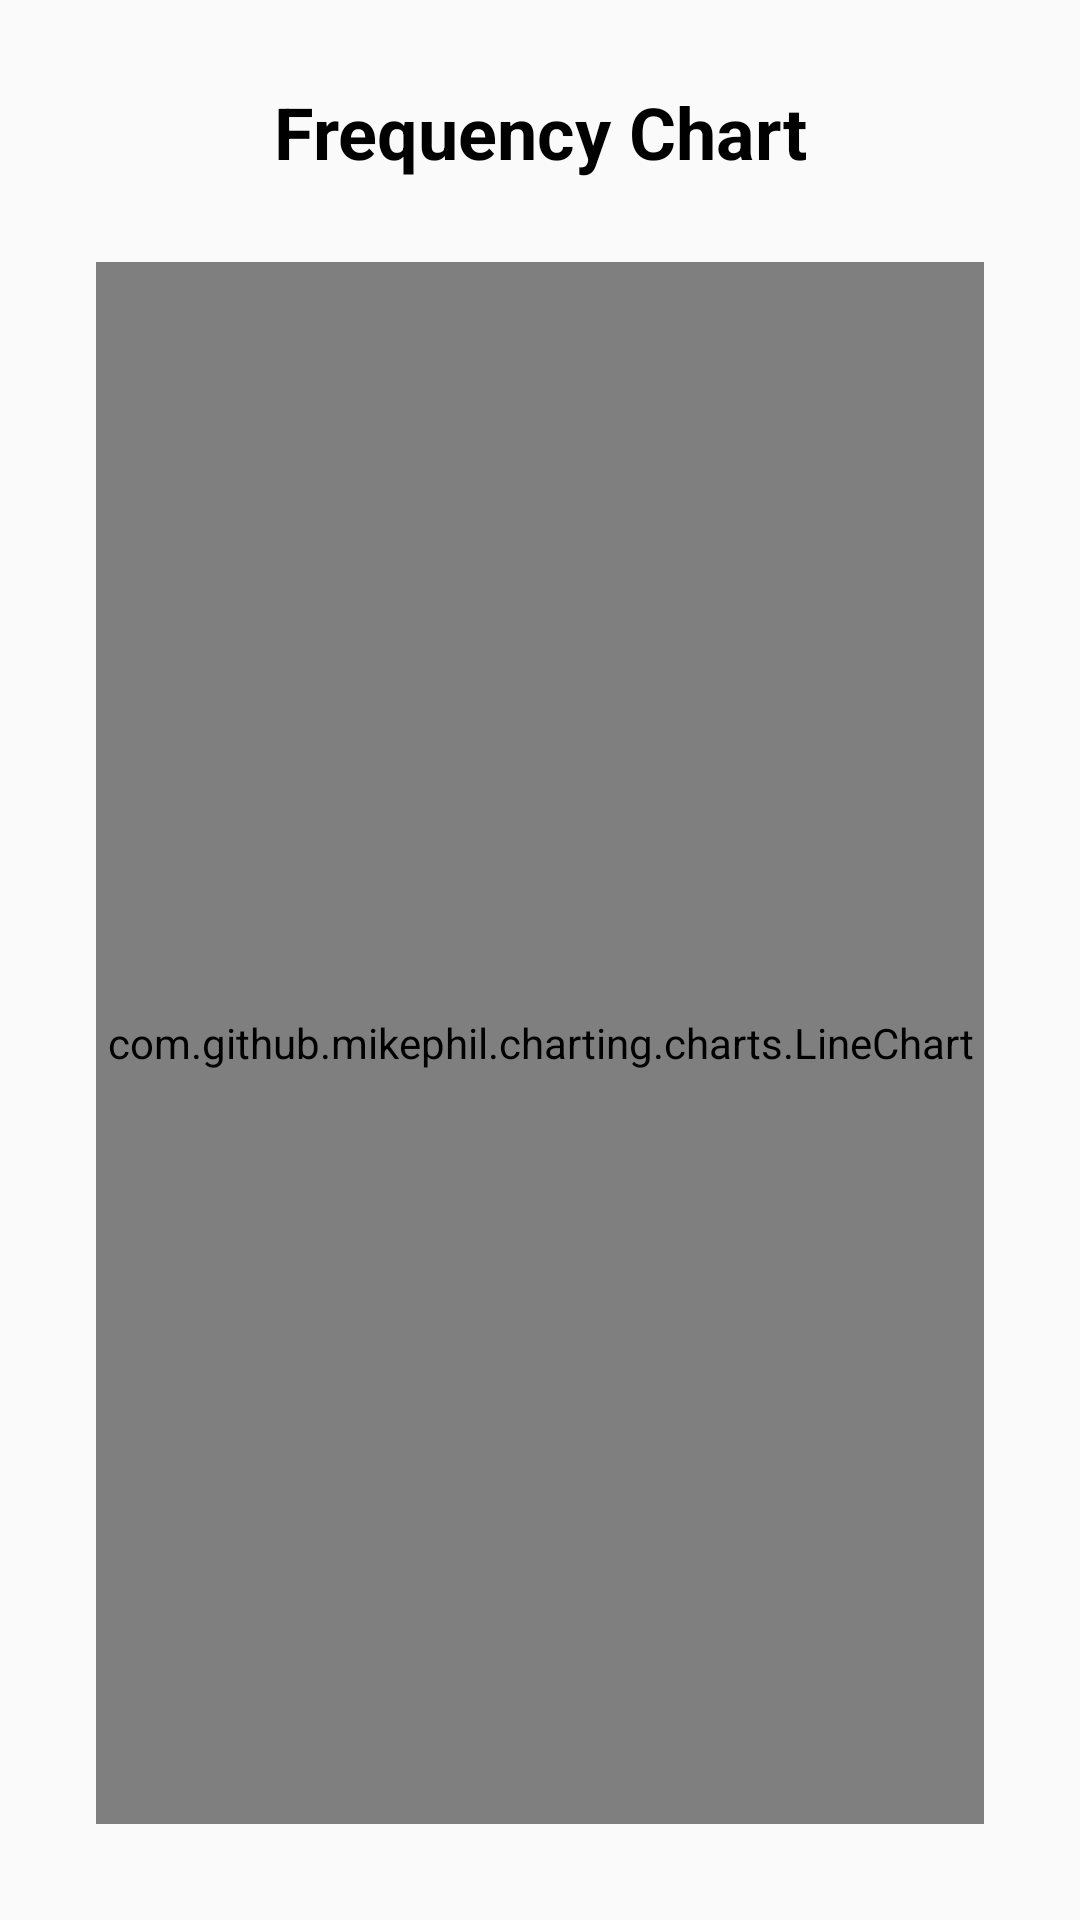

Reconstruct the res/layout file that produces this screen, plus the resources it refers to.
<!-- AndroidManifest.xml: application theme Theme.SortiPhy -->
<!-- res/layout/frequency_chart.xml -->
<?xml version="1.0" encoding="utf-8"?>
<androidx.constraintlayout.widget.ConstraintLayout xmlns:android="http://schemas.android.com/apk/res/android"
    xmlns:app="http://schemas.android.com/apk/res-auto"
    android:layout_width="match_parent"
    android:layout_height="match_parent">

    <LinearLayout
        android:layout_width="match_parent"
        android:layout_height="match_parent"
        android:orientation="vertical"
        android:layout_margin="16dp">

        <androidx.constraintlayout.widget.ConstraintLayout
            android:id="@+id/desc_container"
            android:layout_width="match_parent"
            android:layout_height="match_parent"
            android:layout_weight="10">

            <TextView
                android:id="@+id/chart_desc"
                android:layout_width="wrap_content"
                android:layout_height="wrap_content"
                android:text="Frequency Chart"
                android:textAlignment="center"
                android:textColor="@color/black"
                android:textSize="24sp"
                android:textStyle="bold"
                app:layout_constraintBottom_toBottomOf="parent"
                app:layout_constraintEnd_toEndOf="parent"
                app:layout_constraintStart_toStartOf="parent"
                app:layout_constraintTop_toTopOf="parent" />
        </androidx.constraintlayout.widget.ConstraintLayout>

        <androidx.constraintlayout.widget.ConstraintLayout
            android:id="@+id/chart_container"
            android:layout_width="match_parent"
            android:layout_height="match_parent"
            android:layout_weight="1"
            android:padding="16dp">

            <com.github.mikephil.charting.charts.LineChart
                android:id="@+id/line_chart"
                android:layout_width="match_parent"
                android:layout_height="match_parent"/>

        </androidx.constraintlayout.widget.ConstraintLayout>
    </LinearLayout>
</androidx.constraintlayout.widget.ConstraintLayout>
<!-- resources referenced by this layout -->
<resources>
  <style name="Theme.SortiPhy" parent="Base.Theme.SortiPhy" />
  <style name="Base.Theme.SortiPhy" parent="Theme.AppCompat.Light.NoActionBar">
          
          
      </style>
  <!-- not gathered from this repository: default colours our renderer supplied (Android Studio template values) -->
  <color name="black">#FF000000</color>
</resources>
